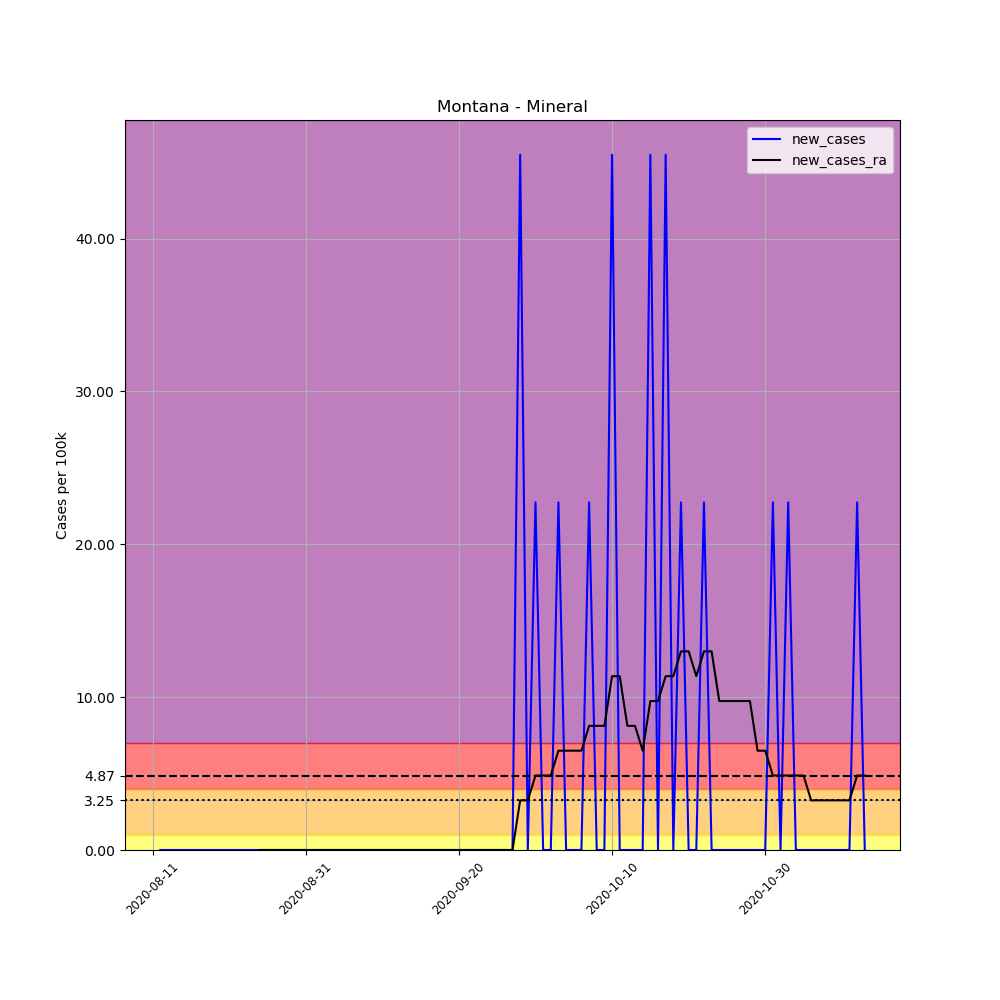

Values plotted in this chart, from the file beside it:
, date, county, state, fips, cases, deaths, COUNTY, STNAME, CTYNAME, POPESTIMATE2019, per_100k, new_cases, new_cases_ra
701434, 2020-08-11, Mineral, Montana, 30061, 2, 0, 61, Montana, Mineral, 4397, 45.49, , 
701435, 2020-08-12, Mineral, Montana, 30061, 2, 0, 61, Montana, Mineral, 4397, 45.49, 0.0, 
701436, 2020-08-13, Mineral, Montana, 30061, 2, 0, 61, Montana, Mineral, 4397, 45.49, 0.0, 
701437, 2020-08-14, Mineral, Montana, 30061, 2, 0, 61, Montana, Mineral, 4397, 45.49, 0.0, 
701438, 2020-08-15, Mineral, Montana, 30061, 2, 0, 61, Montana, Mineral, 4397, 45.49, 0.0, 
701439, 2020-08-16, Mineral, Montana, 30061, 2, 0, 61, Montana, Mineral, 4397, 45.49, 0.0, 
701440, 2020-08-17, Mineral, Montana, 30061, 2, 0, 61, Montana, Mineral, 4397, 45.49, 0.0, 
701441, 2020-08-18, Mineral, Montana, 30061, 2, 0, 61, Montana, Mineral, 4397, 45.49, 0.0, 
701442, 2020-08-19, Mineral, Montana, 30061, 2, 0, 61, Montana, Mineral, 4397, 45.49, 0.0, 
701443, 2020-08-20, Mineral, Montana, 30061, 2, 0, 61, Montana, Mineral, 4397, 45.49, 0.0, 
701444, 2020-08-21, Mineral, Montana, 30061, 2, 0, 61, Montana, Mineral, 4397, 45.49, 0.0, 
701445, 2020-08-22, Mineral, Montana, 30061, 2, 0, 61, Montana, Mineral, 4397, 45.49, 0.0, 
701446, 2020-08-23, Mineral, Montana, 30061, 2, 0, 61, Montana, Mineral, 4397, 45.49, 0.0, 
701447, 2020-08-24, Mineral, Montana, 30061, 2, 0, 61, Montana, Mineral, 4397, 45.49, 0.0, 
701448, 2020-08-25, Mineral, Montana, 30061, 2, 0, 61, Montana, Mineral, 4397, 45.49, 0.0, 0.0
701449, 2020-08-26, Mineral, Montana, 30061, 2, 0, 61, Montana, Mineral, 4397, 45.49, 0.0, 0.0
701450, 2020-08-27, Mineral, Montana, 30061, 2, 0, 61, Montana, Mineral, 4397, 45.49, 0.0, 0.0
701451, 2020-08-28, Mineral, Montana, 30061, 2, 0, 61, Montana, Mineral, 4397, 45.49, 0.0, 0.0
701452, 2020-08-29, Mineral, Montana, 30061, 2, 0, 61, Montana, Mineral, 4397, 45.49, 0.0, 0.0
701453, 2020-08-30, Mineral, Montana, 30061, 2, 0, 61, Montana, Mineral, 4397, 45.49, 0.0, 0.0
701454, 2020-08-31, Mineral, Montana, 30061, 2, 0, 61, Montana, Mineral, 4397, 45.49, 0.0, 0.0
701455, 2020-09-01, Mineral, Montana, 30061, 2, 0, 61, Montana, Mineral, 4397, 45.49, 0.0, 0.0
701456, 2020-09-02, Mineral, Montana, 30061, 2, 0, 61, Montana, Mineral, 4397, 45.49, 0.0, 0.0
701457, 2020-09-03, Mineral, Montana, 30061, 2, 0, 61, Montana, Mineral, 4397, 45.49, 0.0, 0.0
701458, 2020-09-04, Mineral, Montana, 30061, 2, 0, 61, Montana, Mineral, 4397, 45.49, 0.0, 0.0
701459, 2020-09-05, Mineral, Montana, 30061, 2, 0, 61, Montana, Mineral, 4397, 45.49, 0.0, 0.0
701460, 2020-09-06, Mineral, Montana, 30061, 2, 0, 61, Montana, Mineral, 4397, 45.49, 0.0, 0.0
701461, 2020-09-07, Mineral, Montana, 30061, 2, 0, 61, Montana, Mineral, 4397, 45.49, 0.0, 0.0
701462, 2020-09-08, Mineral, Montana, 30061, 2, 0, 61, Montana, Mineral, 4397, 45.49, 0.0, 0.0
701463, 2020-09-09, Mineral, Montana, 30061, 2, 0, 61, Montana, Mineral, 4397, 45.49, 0.0, 0.0
701464, 2020-09-10, Mineral, Montana, 30061, 2, 0, 61, Montana, Mineral, 4397, 45.49, 0.0, 0.0
701465, 2020-09-11, Mineral, Montana, 30061, 2, 0, 61, Montana, Mineral, 4397, 45.49, 0.0, 0.0
701466, 2020-09-12, Mineral, Montana, 30061, 2, 0, 61, Montana, Mineral, 4397, 45.49, 0.0, 0.0
701467, 2020-09-13, Mineral, Montana, 30061, 2, 0, 61, Montana, Mineral, 4397, 45.49, 0.0, 0.0
701468, 2020-09-14, Mineral, Montana, 30061, 2, 0, 61, Montana, Mineral, 4397, 45.49, 0.0, 0.0
701469, 2020-09-15, Mineral, Montana, 30061, 2, 0, 61, Montana, Mineral, 4397, 45.49, 0.0, 0.0
701470, 2020-09-16, Mineral, Montana, 30061, 2, 0, 61, Montana, Mineral, 4397, 45.49, 0.0, 0.0
701471, 2020-09-17, Mineral, Montana, 30061, 2, 0, 61, Montana, Mineral, 4397, 45.49, 0.0, 0.0
701472, 2020-09-18, Mineral, Montana, 30061, 2, 0, 61, Montana, Mineral, 4397, 45.49, 0.0, 0.0
701473, 2020-09-19, Mineral, Montana, 30061, 2, 0, 61, Montana, Mineral, 4397, 45.49, 0.0, 0.0
701474, 2020-09-20, Mineral, Montana, 30061, 2, 0, 61, Montana, Mineral, 4397, 45.49, 0.0, 0.0
701475, 2020-09-21, Mineral, Montana, 30061, 2, 0, 61, Montana, Mineral, 4397, 45.49, 0.0, 0.0
701476, 2020-09-22, Mineral, Montana, 30061, 2, 0, 61, Montana, Mineral, 4397, 45.49, 0.0, 0.0
701477, 2020-09-23, Mineral, Montana, 30061, 2, 0, 61, Montana, Mineral, 4397, 45.49, 0.0, 0.0
701478, 2020-09-24, Mineral, Montana, 30061, 2, 0, 61, Montana, Mineral, 4397, 45.49, 0.0, 0.0
701479, 2020-09-25, Mineral, Montana, 30061, 2, 0, 61, Montana, Mineral, 4397, 45.49, 0.0, 0.0
701480, 2020-09-26, Mineral, Montana, 30061, 2, 0, 61, Montana, Mineral, 4397, 45.49, 0.0, 0.0
701481, 2020-09-27, Mineral, Montana, 30061, 2, 0, 61, Montana, Mineral, 4397, 45.49, 0.0, 0.0
701482, 2020-09-28, Mineral, Montana, 30061, 4, 0, 61, Montana, Mineral, 4397, 90.97, 45.49, 3.249
701483, 2020-09-29, Mineral, Montana, 30061, 4, 0, 61, Montana, Mineral, 4397, 90.97, 0.0, 3.249
701484, 2020-09-30, Mineral, Montana, 30061, 5, 0, 61, Montana, Mineral, 4397, 113.7, 22.74, 4.873
701485, 2020-10-01, Mineral, Montana, 30061, 5, 0, 61, Montana, Mineral, 4397, 113.7, 0.0, 4.873
701486, 2020-10-02, Mineral, Montana, 30061, 5, 0, 61, Montana, Mineral, 4397, 113.7, 0.0, 4.873
701487, 2020-10-03, Mineral, Montana, 30061, 6, 0, 61, Montana, Mineral, 4397, 136.5, 22.74, 6.498
701488, 2020-10-04, Mineral, Montana, 30061, 6, 0, 61, Montana, Mineral, 4397, 136.5, 0.0, 6.498
701489, 2020-10-05, Mineral, Montana, 30061, 6, 0, 61, Montana, Mineral, 4397, 136.5, 0.0, 6.498
701490, 2020-10-06, Mineral, Montana, 30061, 6, 0, 61, Montana, Mineral, 4397, 136.5, 0.0, 6.498
701491, 2020-10-07, Mineral, Montana, 30061, 7, 0, 61, Montana, Mineral, 4397, 159.2, 22.74, 8.122
701492, 2020-10-08, Mineral, Montana, 30061, 7, 0, 61, Montana, Mineral, 4397, 159.2, 0.0, 8.122
701493, 2020-10-09, Mineral, Montana, 30061, 7, 0, 61, Montana, Mineral, 4397, 159.2, 0.0, 8.122
... 34 more rows
